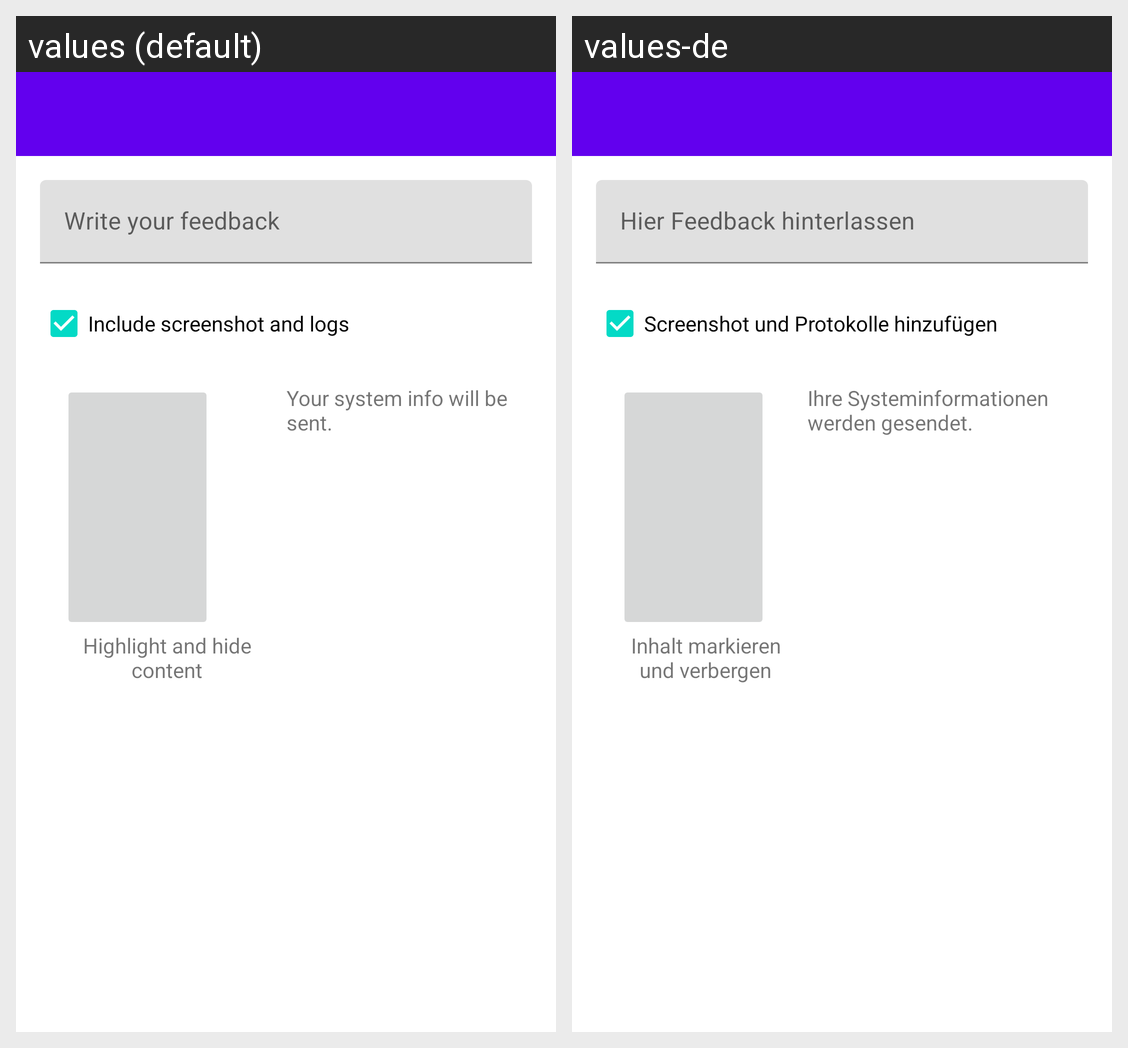

Translations of the strings shown on this Android screen, per locale in the grid:
Android screen res/layout/maoni_form_content.xml rendered under 2 locales, left to right: values (default), values-de. Device: Nexus 5 (rendered at 1080×1920; each locale shown at half size, 540×960, under a caption strip naming it); theme Theme.MaterialComponents.DayNight.NoActionBar.
Strings drawn on this screen, with the default value and each locale's value (text and hints the layout hard-codes, and strings that could not be matched under every locale, appear in the picture but are not listed):

maoni_feedback_content_hint
  values: Write your feedback
  values-de: Hier Feedback hinterlassen

maoni_feedback_include_system_info_title
  values: Include screenshot and logs
  values-de: Screenshot und Protokolle hinzufügen

maoni_touch_to_preview
  values: Highlight and hide content
  values-de: Inhalt markieren und verbergen

maoni_screenshot_informational_text
  values: Your system info will be sent.
  values-de: Ihre Systeminformationen werden gesendet.
